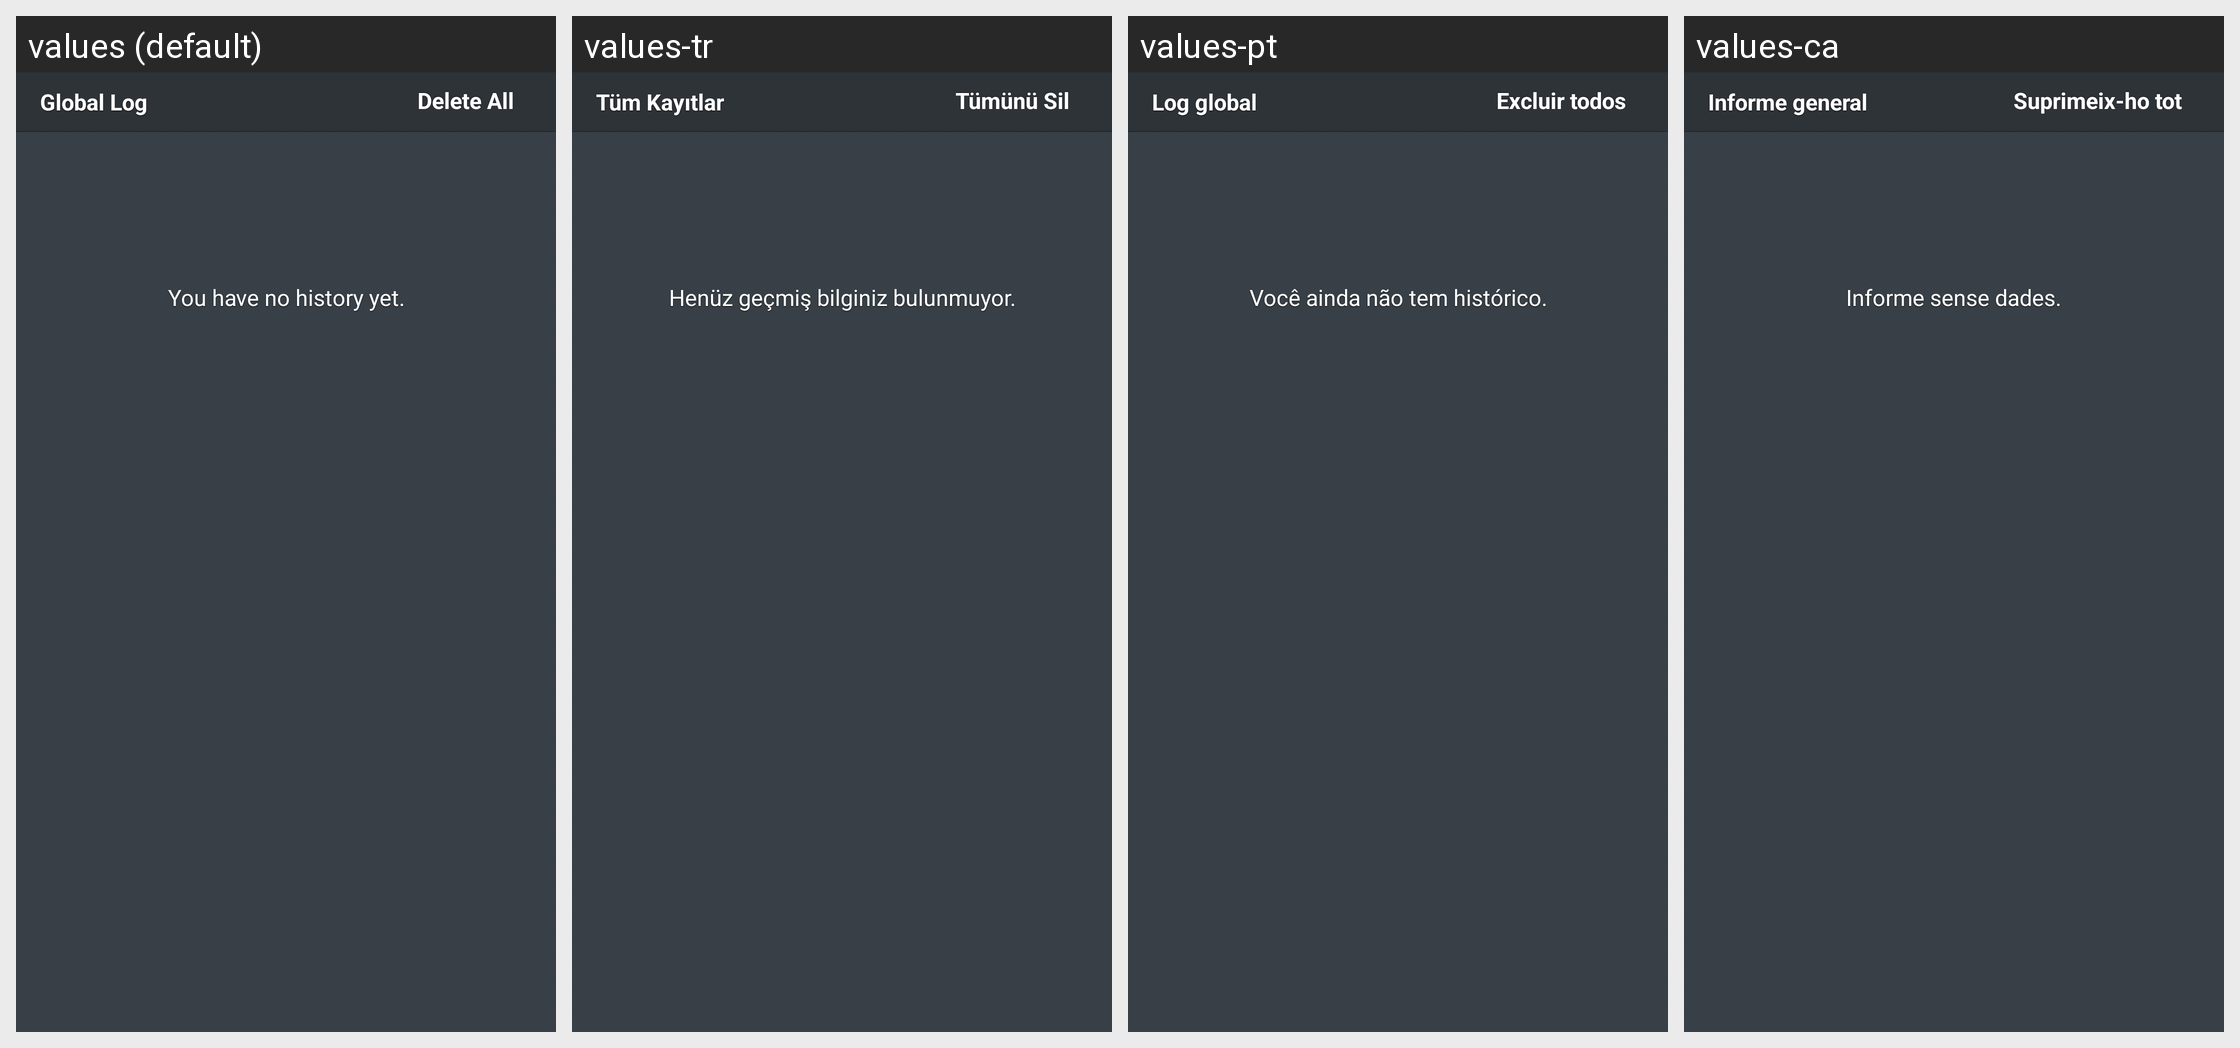

Here is an Android app screen in its default locale and in the app's own translations. Write out the translated-string differences for the strings that appear on this screen.
Android screen res/layout/fragment_filter_logs.xml rendered under 4 locales, left to right: values (default), values-tr, values-pt, values-ca. Device: Nexus 5 (rendered at 1080×1920; each locale shown at half size, 540×960, under a caption strip naming it); theme Theme.Avast.MobileSecurity.
Other locales in the repository, not shown: values-cs, values-de, values-es, values-fr, values-hu, values-it, values-ja, values-ko, values-nl, values-pl, values-ru, values-vi, values-zh-rCN, values-zh-rTW.
Strings drawn on this screen, with the default value and each locale's value (text and hints the layout hard-codes, and strings that could not be matched under every locale, appear in the picture but are not listed):

l_filter_global_log
  values: Global Log
  values-tr: Tüm Kayıtlar
  values-pt: Log global
  values-ca: Informe general

l_filter_log_delete_all
  values: Delete All
  values-tr: Tümünü Sil
  values-pt: Excluir todos
  values-ca: Suprimeix-ho tot

msg_filter_log_list_empty
  values: You have no history yet.
  values-tr: Henüz geçmiş bilginiz bulunmuyor.
  values-pt: Você ainda não tem histórico.
  values-ca: Informe sense dades.
